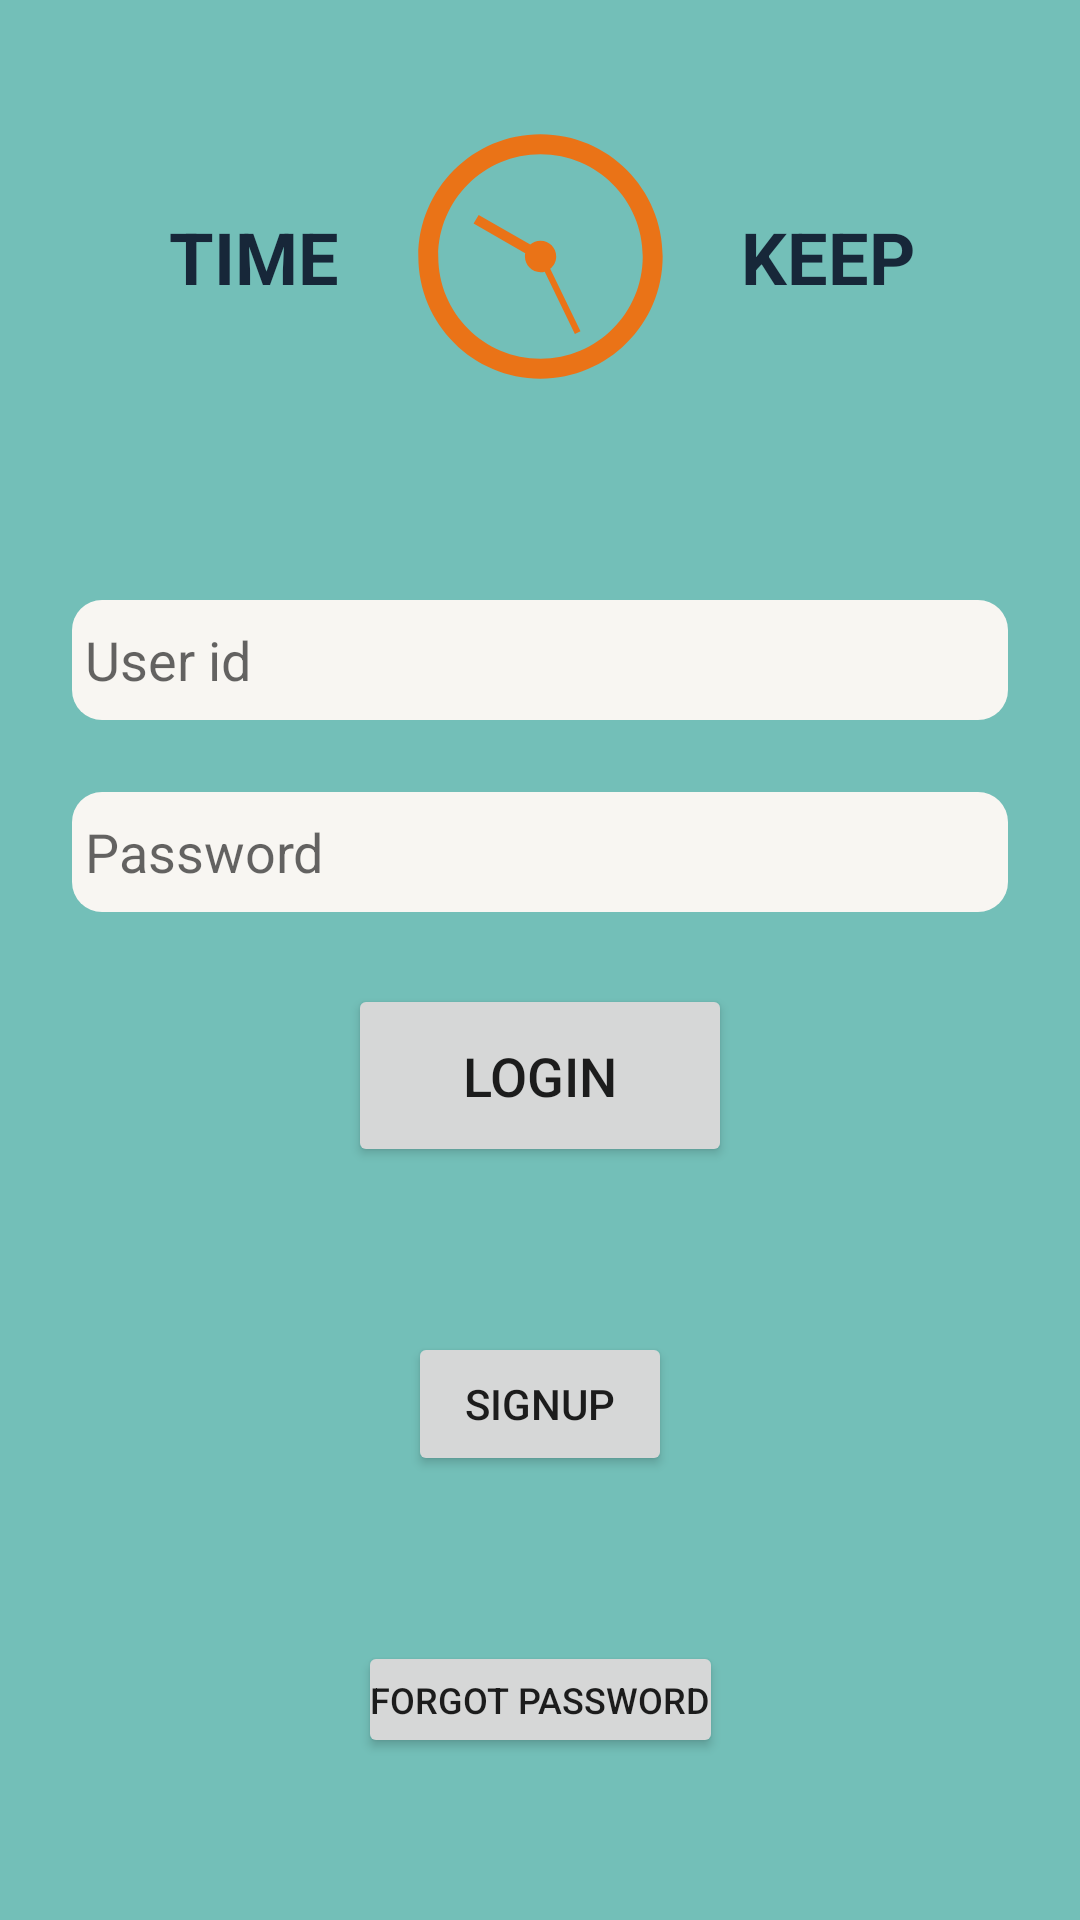

Produce the Android XML layout that renders to this screen, including the resource entries it uses.
<!-- AndroidManifest.xml: application theme Theme.TimeBookingApplication -->
<!-- res/layout/activity_main.xml -->
<?xml version="1.0" encoding="utf-8"?>
<androidx.constraintlayout.widget.ConstraintLayout xmlns:android="http://schemas.android.com/apk/res/android"
    xmlns:app="http://schemas.android.com/apk/res-auto"
    xmlns:tools="http://schemas.android.com/tools"
    android:layout_width="match_parent"
    android:layout_height="match_parent"
    android:background="@color/dark_green"
    tools:context=".MainActivity">

    <EditText
        android:id="@+id/editTextTextPassword"
        android:layout_width="0dp"
        android:layout_height="wrap_content"
        android:layout_marginStart="24dp"
        android:layout_marginTop="24dp"
        android:layout_marginEnd="24dp"
        android:background="@drawable/light_input_back"
        android:ems="10"
        android:hint=" Password"
        android:inputType="textPassword"
        app:layout_constraintEnd_toEndOf="parent"
        app:layout_constraintStart_toStartOf="parent"
        app:layout_constraintTop_toBottomOf="@+id/editTextTextPersonName" />

    <EditText
        android:id="@+id/editTextTextPersonName"
        android:layout_width="0dp"
        android:layout_height="wrap_content"
        android:layout_marginStart="24dp"
        android:layout_marginTop="200dp"
        android:layout_marginEnd="24dp"
        android:background="@drawable/light_input_back"
        android:ems="10"
        android:hint=" User id"
        android:inputType="textPersonName"
        app:layout_constraintEnd_toEndOf="parent"
        app:layout_constraintStart_toStartOf="parent"
        app:layout_constraintTop_toTopOf="parent" />

    <Button
        android:id="@+id/buttonlogin"
        android:layout_width="128dp"
        android:layout_height="61dp"
        android:layout_marginTop="24dp"
        android:text="LogIn"
        android:textSize="18sp"
        app:layout_constraintEnd_toEndOf="parent"
        app:layout_constraintStart_toStartOf="parent"
        app:layout_constraintTop_toBottomOf="@+id/editTextTextPassword" />

    <Button
        android:id="@+id/buttonSignup"
        android:layout_width="wrap_content"
        android:layout_height="wrap_content"
        android:layout_marginTop="55dp"
        android:text="SignUp"
        app:layout_constraintEnd_toEndOf="parent"
        app:layout_constraintStart_toStartOf="parent"
        app:layout_constraintTop_toBottomOf="@+id/buttonlogin" />

    <Button
        android:id="@+id/button3"
        android:layout_width="wrap_content"
        android:layout_height="39dp"
        android:layout_marginTop="55dp"
        android:padding="4dp"
        android:paddingLeft="4dp"
        android:paddingRight="4dp"
        android:text="Forgot Password"
        android:textSize="12sp"
        app:layout_constraintEnd_toEndOf="parent"
        app:layout_constraintHorizontal_bias="0.501"
        app:layout_constraintStart_toStartOf="parent"
        app:layout_constraintTop_toBottomOf="@+id/buttonSignup" />

    <ImageView
        android:id="@+id/logo"
        android:layout_width="94dp"
        android:layout_height="91dp"
        android:layout_marginTop="40dp"
        app:layout_constraintEnd_toEndOf="parent"
        app:layout_constraintStart_toStartOf="parent"
        app:layout_constraintTop_toTopOf="parent"
        app:srcCompat="@drawable/ic_clock_transparent" />

    <TextView
        android:id="@+id/title1"
        android:layout_width="wrap_content"
        android:layout_height="wrap_content"
        android:layout_marginEnd="20dp"
        android:text="TIME"
        android:textColor="@color/dark_blue"
        android:textSize="24sp"
        android:textStyle="bold"
        app:layout_constraintBottom_toBottomOf="@+id/logo"
        app:layout_constraintEnd_toStartOf="@+id/logo"
        app:layout_constraintTop_toTopOf="@+id/logo" />

    <TextView
        android:id="@+id/title2"
        android:layout_width="wrap_content"
        android:layout_height="wrap_content"
        android:layout_marginStart="20dp"
        android:text="KEEP"
        android:textColor="@color/dark_blue"
        android:textSize="24sp"
        android:textStyle="bold"
        app:layout_constraintBottom_toBottomOf="@+id/logo"
        app:layout_constraintStart_toEndOf="@+id/logo"
        app:layout_constraintTop_toTopOf="@+id/logo" />
</androidx.constraintlayout.widget.ConstraintLayout>
<!-- resources referenced by this layout -->
<resources>
  <color name="dark_blue">#172739</color>
  <color name="dark_green">#73BFB8</color>
  <!-- drawable ic_clock_transparent (drawable) -->
  <vector xmlns:android="http://schemas.android.com/apk/res/android"
      android:width="200dp"
      android:height="200dp"
      android:viewportWidth="200"
      android:viewportHeight="200">
    <path
        android:pathData="M100,10.5c-49.5,0 -89.5,40.1 -89.5,89.5s40.1,89.5 89.5,89.5s89.5,-40.1 89.5,-89.5S149.5,10.5 100,10.5zM100,174.9c-41.4,0 -74.9,-33.5 -74.9,-74.9c0,-41.4 33.5,-74.9 74.9,-74.9s74.9,33.5 74.9,74.9C174.9,141.4 141.4,174.9 100,174.9z"
        android:fillColor="#EA7317"/>
    <path
        android:pathData="M129.3,154.7L107.1,109c2.7,-2.1 4.4,-5.3 4.4,-9c0,-6.3 -5.1,-11.5 -11.5,-11.5c-2.9,0 -5.5,1.1 -7.5,2.8L54.7,69.6L51,75.9l37.8,21.8c-0.2,0.8 -0.2,1.5 -0.2,2.3c0,6.3 5.1,11.5 11.5,11.5c1.1,0 2.1,-0.2 3,-0.4l22.1,45.6L129.3,154.7z"
        android:fillColor="#EA7317"/>
  </vector>
  <!-- drawable light_input_back (drawable) -->
  <?xml version="1.0" encoding="utf-8"?>
  <selector xmlns:android="http://schemas.android.com/apk/res/android">
      <item>
          <shape android:shape="rectangle">
              <solid android:color="@color/off_white"/>
              <corners android:radius="10dp"/>
              <size android:height="40dp"/>
          </shape>
      </item>
  </selector>
  <style name="Theme.TimeBookingApplication" parent="Theme.MaterialComponents.DayNight.DarkActionBar">
          
          <item name="colorPrimary">@color/dark_orange</item>
          <item name="colorPrimaryVariant">@color/dark_green</item>
          <item name="colorOnPrimary">@color/white</item>
          
          <item name="colorSecondary">@color/yellow</item>
          <item name="colorSecondaryVariant">@color/grey</item>
          <item name="colorOnSecondary">@color/black</item>
          
          <item name="android:statusBarColor" tools:targetApi="l">?attr/colorPrimaryVariant</item>
          
      </style>
  <color name="off_white">#F8F6F2</color>
  <color name="dark_orange">#EA7317</color>
  <color name="white">#FFFFFFFF</color>
  <color name="yellow">#FEC601</color>
  <color name="grey">#444054</color>
  <color name="black">#FF000000</color>
</resources>
